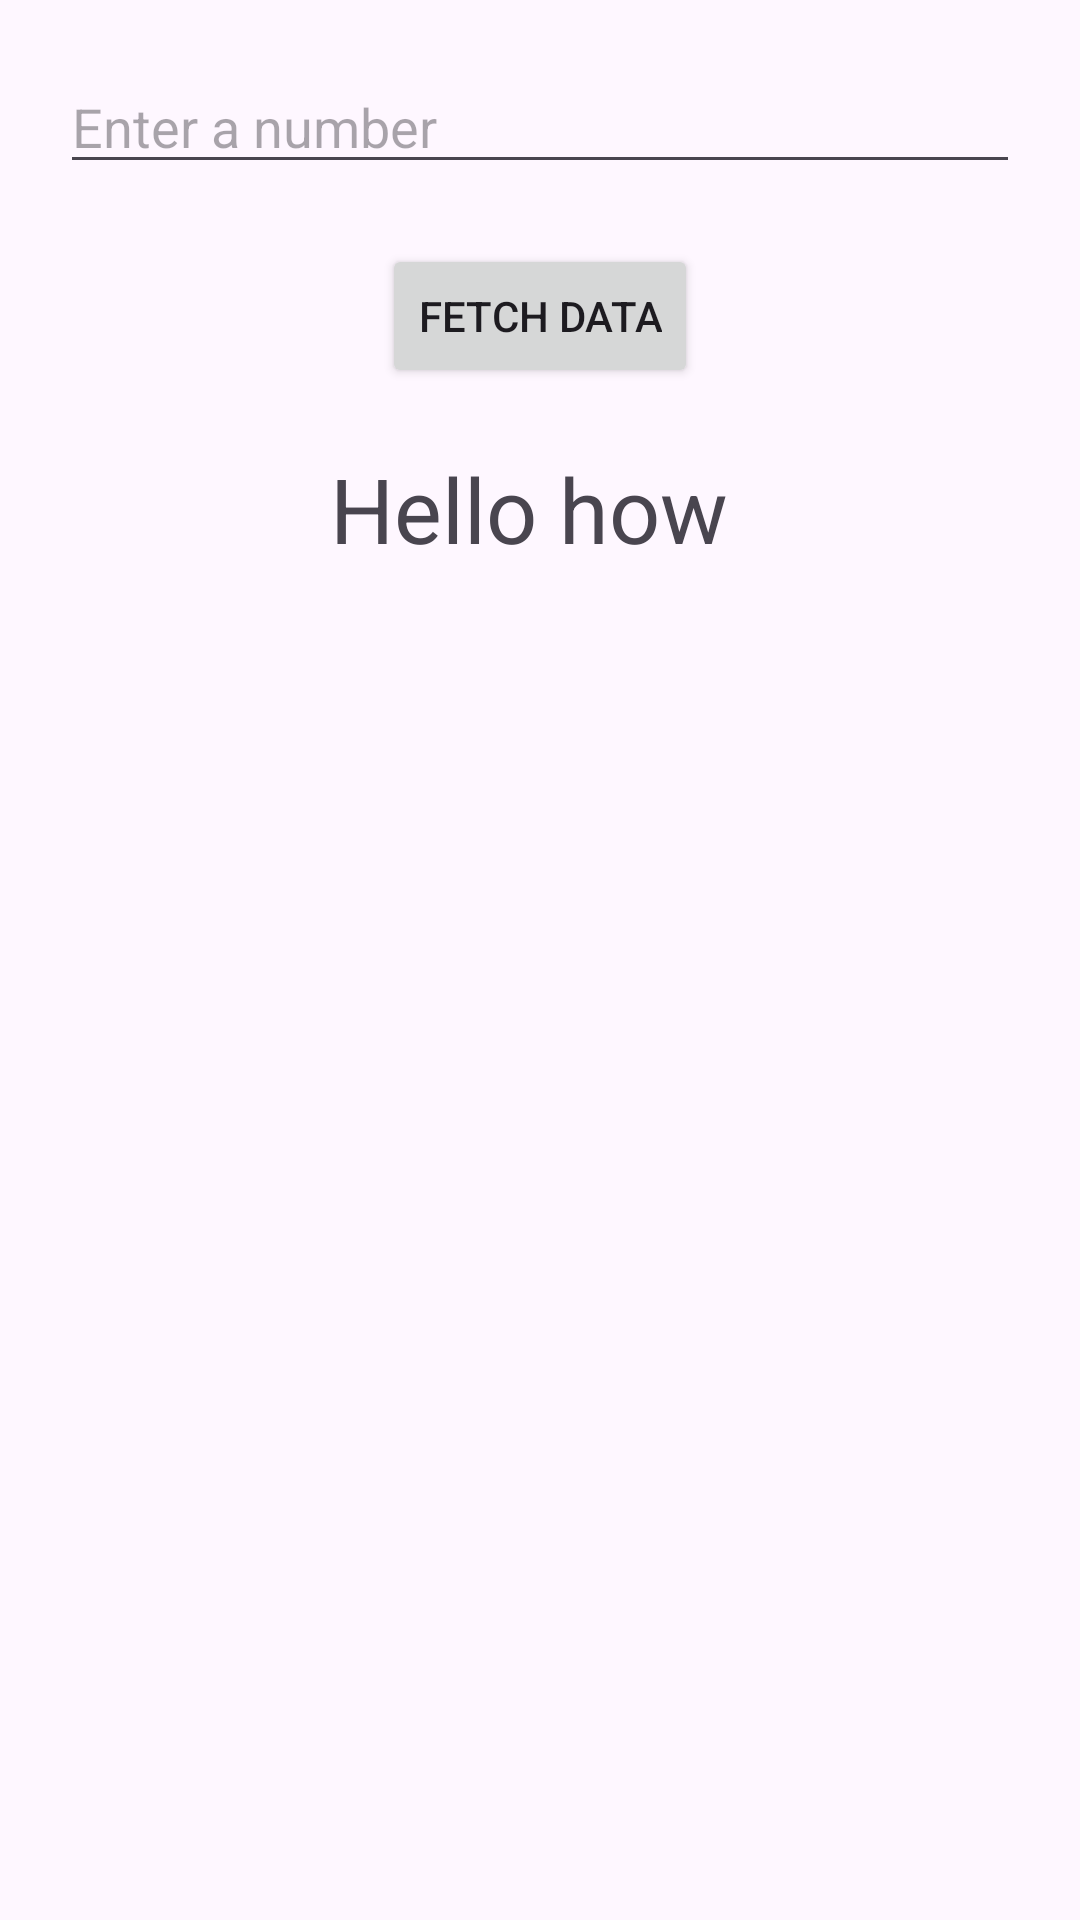

The Android layout XML behind this screen, and the referenced resources:
<!-- AndroidManifest.xml: application theme Theme.MVVMUsingDaggerHilt -->
<!-- res/layout/fragment_number.xml -->
<?xml version="1.0" encoding="utf-8"?>
<layout xmlns:android="http://schemas.android.com/apk/res/android"
    xmlns:tools="http://schemas.android.com/tools">

    <data>

    </data>

    <RelativeLayout
        android:layout_width="match_parent"
        android:layout_height="match_parent"
        tools:context=".fragment.NumberFragment">

        <EditText
            android:id="@+id/number_et"
            android:layout_width="match_parent"
            android:layout_height="wrap_content"
            android:layout_marginTop="10dp"
            android:layout_margin="20dp"
            android:hint="Enter a number"
            />
        <Button
            android:layout_width="wrap_content"
            android:layout_height="wrap_content"
            android:id="@+id/fetch_data"
            android:text="Fetch Data"
            android:layout_centerHorizontal="true"
            android:layout_below="@id/number_et"
            />
        <TextView
            android:id="@+id/number_txt"
            android:layout_width="match_parent"
            android:layout_height="wrap_content"
            android:layout_below="@id/fetch_data"
            android:textSize="30sp"
            android:text="Hello how "
            android:gravity="center"
            android:layout_marginTop="20dp"

            />
        <ProgressBar
            android:layout_width="wrap_content"
            android:layout_height="wrap_content"
            android:id="@+id/progressBar"
            android:layout_centerInParent="true"
            android:visibility="gone"
            />



    </RelativeLayout>
</layout>
<!-- resources referenced by this layout -->
<resources>
  <style name="Theme.MVVMUsingDaggerHilt" parent="Base.Theme.MVVMUsingDaggerHilt" />
  <style name="Base.Theme.MVVMUsingDaggerHilt" parent="Theme.Material3.DayNight.NoActionBar">
          
          
      </style>
</resources>
